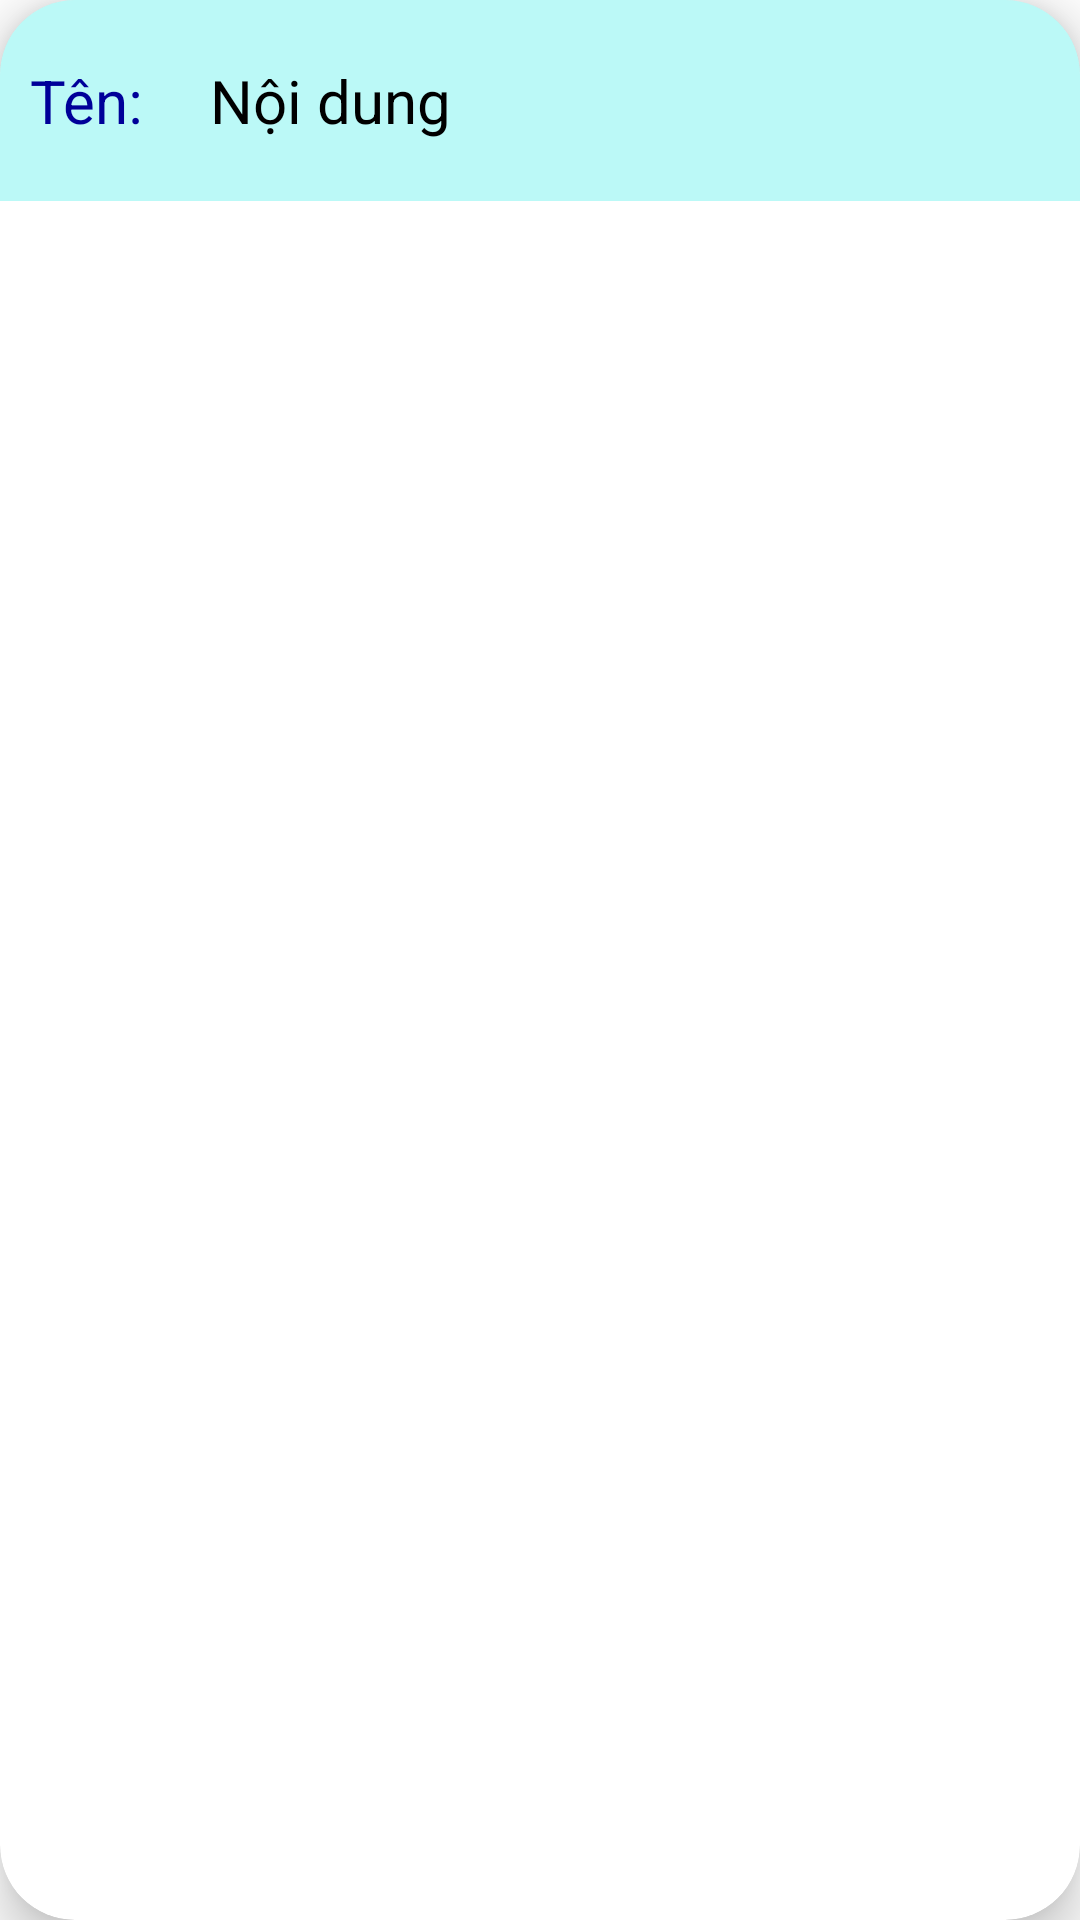

Android layout source for this screen:
<!-- AndroidManifest.xml: application theme Theme.QuanLyChiTieu -->
<!-- res/layout/loai_chi_item.xml -->
<?xml version="1.0" encoding="utf-8"?>
<androidx.cardview.widget.CardView
    xmlns:android="http://schemas.android.com/apk/res/android"
    xmlns:app="http://schemas.android.com/apk/res-auto"
    android:layout_width="match_parent"
    android:layout_height="wrap_content"
    app:cardCornerRadius="25dp"
    app:cardElevation="10dp"
    android:layout_marginTop="20dp"
    >
    <RelativeLayout
        android:layout_width="match_parent"
        android:layout_height="wrap_content">

        <TextView
            android:id="@+id/tv_tenloaichi"
            android:layout_width="match_parent"
            android:layout_height="wrap_content"
            android:background="#867EF4F0"
            android:paddingTop="20dp"
            android:paddingBottom="20dp"
            android:paddingLeft="10dp"
            android:text="Tên:"
            android:textColor="@color/xanh"
            android:textSize="20dp"/>

        <TextView
            android:id="@+id/tv_noidung_tenloaichi"
            android:layout_width="match_parent"
            android:layout_height="wrap_content"
            android:layout_marginLeft="50dp"
            android:padding="20dp"
            android:text="Nội dung"
            android:textColor="@color/black"
            android:textSize="20dp"/>
        <ImageView
            android:layout_marginRight="10dp"
            android:layout_marginTop="10dp"
            android:layout_toLeftOf="@id/iv_delete"
            android:id="@+id/iv_edit"
            android:src="@drawable/edit"
            android:layout_width="40dp"
            android:layout_height="40dp">
        </ImageView>

        <ImageView
            android:layout_marginTop="10dp"
            android:id="@+id/iv_delete"
            android:layout_alignParentRight="true"
            android:src="@drawable/delete2"
            android:layout_width="40dp"
            android:layout_height="40dp">
        </ImageView>

    </RelativeLayout>

</androidx.cardview.widget.CardView>
<!-- resources referenced by this layout -->
<resources>
  <color name="black">#FF000000</color>
  <color name="xanh">#000099</color>
  <style name="Theme.QuanLyChiTieu" parent="Theme.MaterialComponents.DayNight.NoActionBar">
          
          <item name="colorPrimary">@color/purple_500</item>
          <item name="colorPrimaryVariant">@color/purple_700</item>
          <item name="colorOnPrimary">@color/white</item>
          
          <item name="colorSecondary">@color/teal_200</item>
          <item name="colorSecondaryVariant">@color/teal_700</item>
          <item name="colorOnSecondary">@color/black</item>
          
          <item name="android:statusBarColor">?attr/colorPrimaryVariant</item>
          
      </style>
  <color name="purple_500">#FF6200EE</color>
  <color name="purple_700">#FF3700B3</color>
  <color name="white">#FFFFFFFF</color>
  <color name="teal_200">#FF03DAC5</color>
  <color name="teal_700">#FF018786</color>
</resources>
